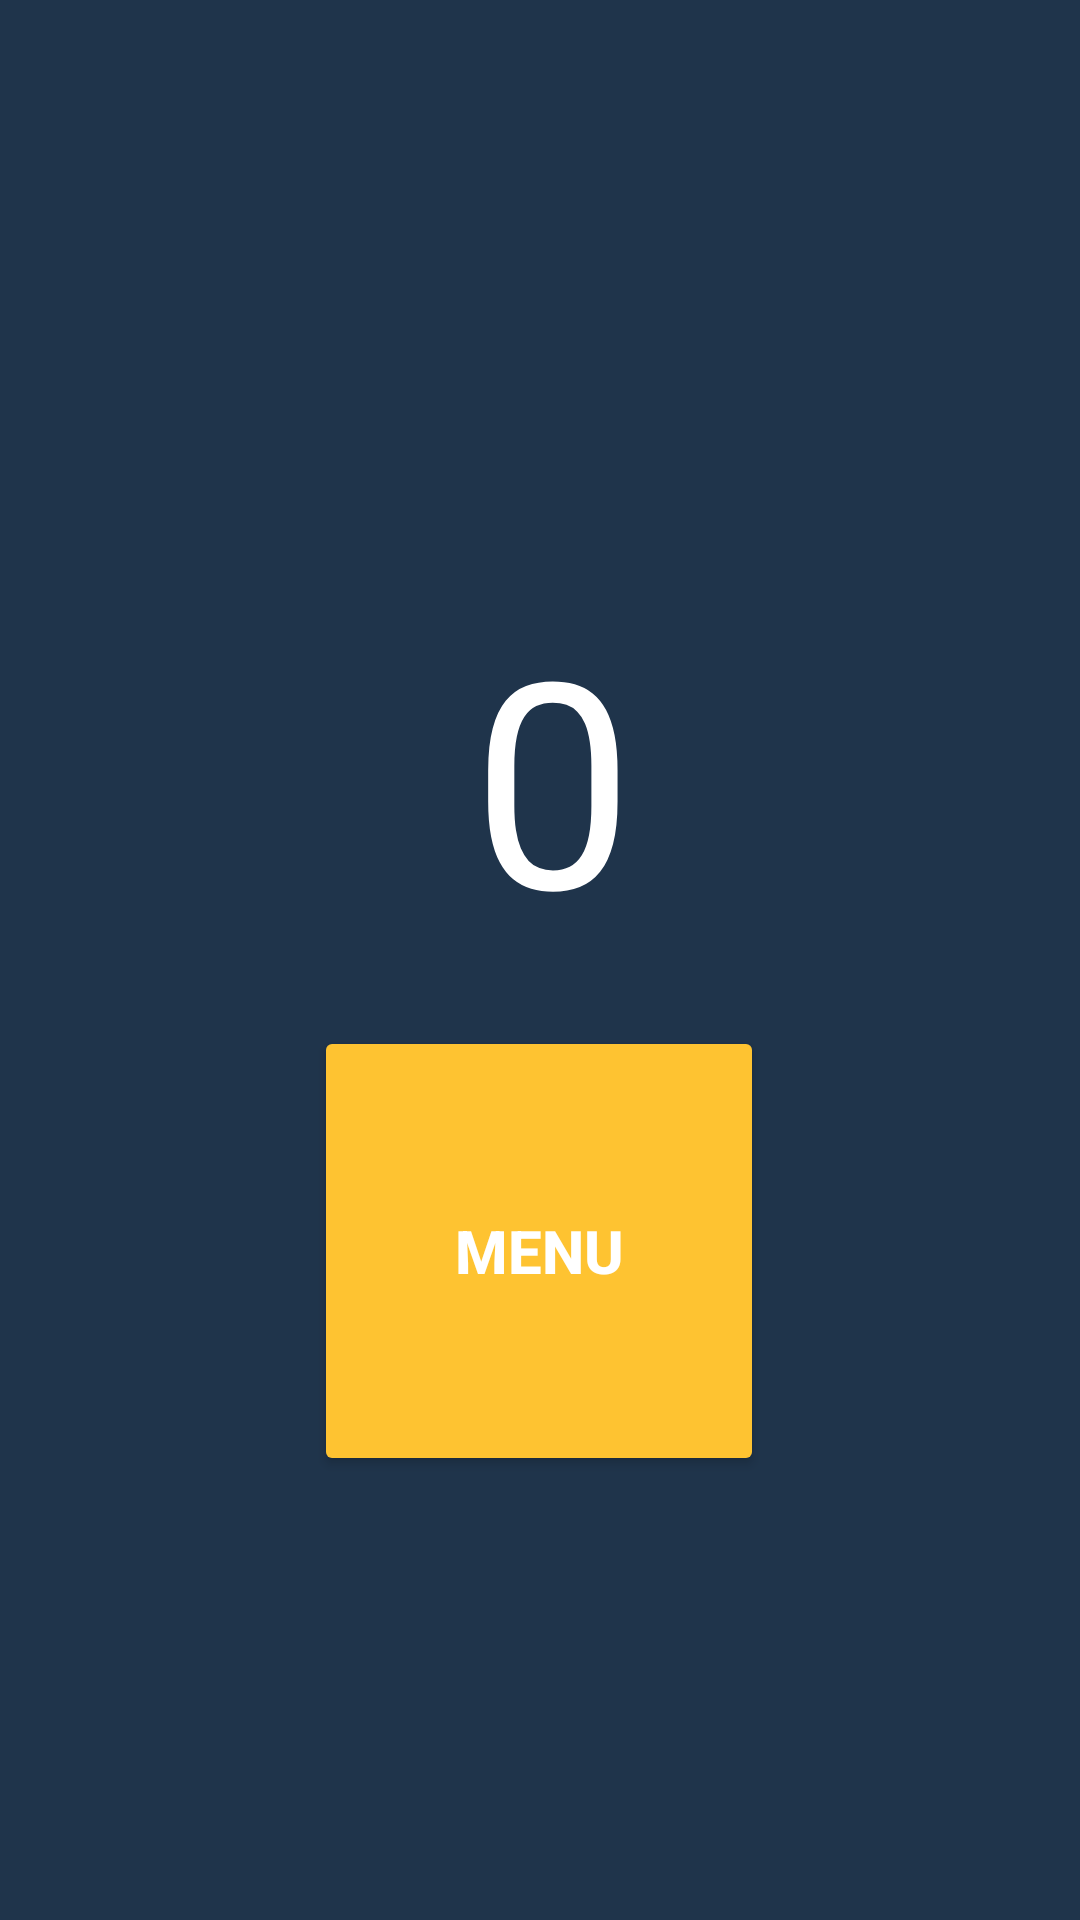

Android layout source for this screen:
<!-- AndroidManifest.xml: application theme Theme.Strzelnica -->
<!-- res/layout/activity_summary.xml -->
<?xml version="1.0" encoding="utf-8"?>
<androidx.constraintlayout.widget.ConstraintLayout xmlns:android="http://schemas.android.com/apk/res/android"
    xmlns:app="http://schemas.android.com/apk/res-auto"
    xmlns:tools="http://schemas.android.com/tools"
    android:layout_width="match_parent"
    android:layout_height="match_parent"
    android:background="#1F344B"
    tools:context=".ActivitySummary">

    <TextView
        android:id="@+id/textView"
        android:layout_width="329dp"
        android:layout_height="133dp"
        android:layout_marginStart="45dp"
        android:layout_marginTop="240dp"
        android:layout_marginEnd="37dp"
        android:layout_marginBottom="358dp"
        android:text="0"
        android:textAlignment="center"
        android:textColor="#FFFFFF"
        android:textSize="96sp"
        app:layout_constraintBottom_toBottomOf="parent"
        app:layout_constraintEnd_toEndOf="parent"
        app:layout_constraintStart_toStartOf="parent"
        app:layout_constraintTop_toTopOf="parent" />

    <TextView
        android:id="@+id/textView14"
        android:layout_width="wrap_content"
        android:layout_height="wrap_content"
        android:layout_marginStart="160dp"
        android:layout_marginTop="206dp"
        android:layout_marginEnd="161dp"
        android:layout_marginBottom="15dp"
        android:text="Twoje punkty :"
        android:textColor="#FFFFFF"
        android:textSize="30sp"
        android:textStyle="bold"
        app:layout_constraintBottom_toTopOf="@+id/textView"
        app:layout_constraintEnd_toEndOf="parent"
        app:layout_constraintStart_toStartOf="parent"
        app:layout_constraintTop_toTopOf="parent" />

    <Button
        android:id="@+id/button3"
        android:layout_width="150dp"
        android:layout_height="150dp"
        android:layout_marginStart="130dp"
        android:layout_marginTop="37dp"
        android:layout_marginEnd="131dp"
        android:layout_marginBottom="171dp"
        android:backgroundTint="#FEC331"
        android:text="MENU"
        android:textSize="20sp"
        android:textStyle="bold"
        app:cornerRadius="75px"
        app:layout_constraintBottom_toBottomOf="parent"
        app:layout_constraintEnd_toEndOf="parent"
        app:layout_constraintStart_toStartOf="parent"
        app:layout_constraintTop_toBottomOf="@+id/textView" />
</androidx.constraintlayout.widget.ConstraintLayout>
<!-- resources referenced by this layout -->
<resources>
  <style name="Theme.Strzelnica" parent="Theme.MaterialComponents.DayNight.DarkActionBar">
          
          <item name="colorPrimary">#FC5B19</item>
          <item name="colorPrimaryVariant">#1F344B</item>
          <item name="colorOnPrimary">@color/white</item>
          
          <item name="colorSecondary">@color/teal_200</item>
          <item name="colorSecondaryVariant">@color/teal_700</item>
          <item name="colorOnSecondary">@color/black</item>
          
          <item name="android:statusBarColor" tools:targetApi="l">?attr/colorPrimaryVariant</item>
          
          <item name="android:textColor">#FFFFFF</item>
      </style>
  <!-- not gathered from this repository: default colours our renderer supplied (Android Studio template values) -->
  <color name="teal_200">#FF03DAC5</color>
  <color name="teal_700">#FF018786</color>
  <color name="black">#FF000000</color>
  <color name="white">#FFFFFFFF</color>
</resources>
